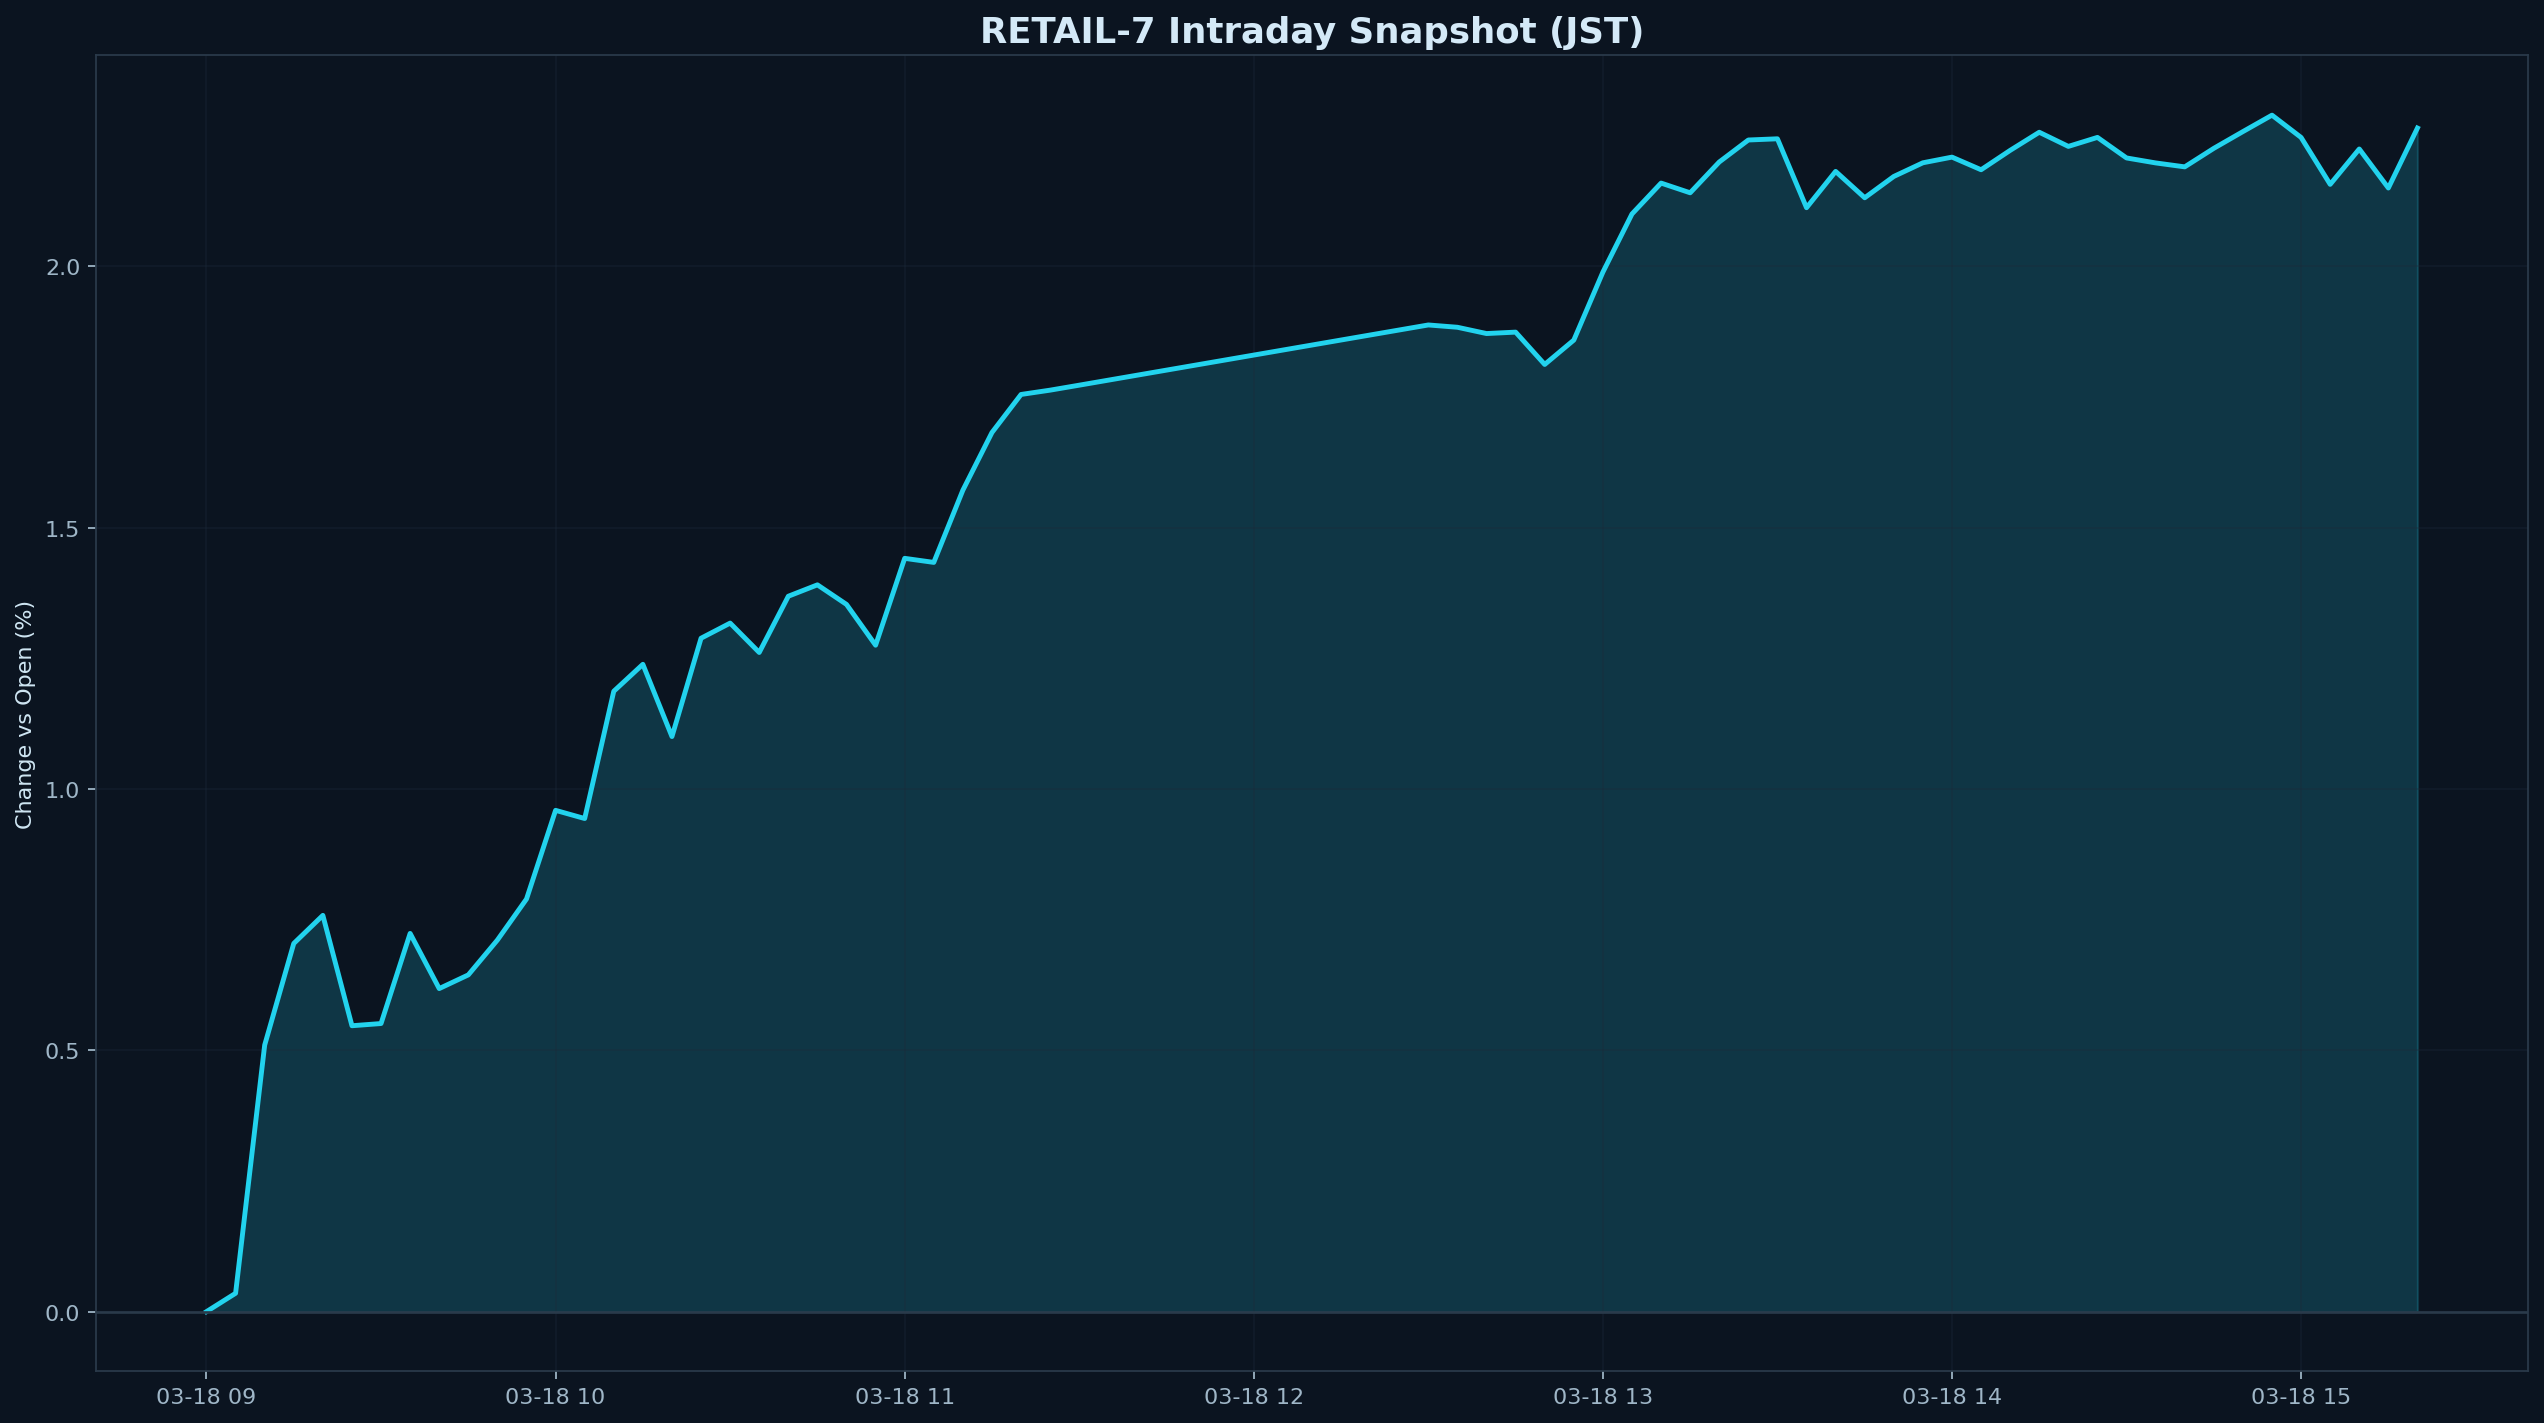

Data behind this chart, as committed beside it:
datetime_jst, pct
2026-03-18 09:00:00+09:00, 0.000000
2026-03-18 09:05:00+09:00, 0.03511
2026-03-18 09:10:00+09:00, 0.51
2026-03-18 09:15:00+09:00, 0.7045
2026-03-18 09:20:00+09:00, 0.7582
2026-03-18 09:25:00+09:00, 0.547
2026-03-18 09:30:00+09:00, 0.5512
2026-03-18 09:35:00+09:00, 0.7237
2026-03-18 09:40:00+09:00, 0.6181
2026-03-18 09:45:00+09:00, 0.6443
2026-03-18 09:50:00+09:00, 0.711
2026-03-18 09:55:00+09:00, 0.7895
2026-03-18 10:00:00+09:00, 0.9592
2026-03-18 10:05:00+09:00, 0.9435
2026-03-18 10:10:00+09:00, 1.187
2026-03-18 10:15:00+09:00, 1.239
2026-03-18 10:20:00+09:00, 1.1
2026-03-18 10:25:00+09:00, 1.289
2026-03-18 10:30:00+09:00, 1.317
2026-03-18 10:35:00+09:00, 1.261
2026-03-18 10:40:00+09:00, 1.369
2026-03-18 10:45:00+09:00, 1.391
2026-03-18 10:50:00+09:00, 1.353
2026-03-18 10:55:00+09:00, 1.275
2026-03-18 11:00:00+09:00, 1.441
2026-03-18 11:05:00+09:00, 1.434
2026-03-18 11:10:00+09:00, 1.572
2026-03-18 11:15:00+09:00, 1.682
2026-03-18 11:20:00+09:00, 1.755
2026-03-18 11:25:00+09:00, 1.763
2026-03-18 11:30:00+09:00, 1.773
2026-03-18 12:30:00+09:00, 1.888
2026-03-18 12:35:00+09:00, 1.884
2026-03-18 12:40:00+09:00, 1.872
2026-03-18 12:45:00+09:00, 1.874
2026-03-18 12:50:00+09:00, 1.812
2026-03-18 12:55:00+09:00, 1.859
2026-03-18 13:00:00+09:00, 1.989
2026-03-18 13:05:00+09:00, 2.1
2026-03-18 13:10:00+09:00, 2.159
2026-03-18 13:15:00+09:00, 2.141
2026-03-18 13:20:00+09:00, 2.2
2026-03-18 13:25:00+09:00, 2.242
2026-03-18 13:30:00+09:00, 2.244
2026-03-18 13:35:00+09:00, 2.112
2026-03-18 13:40:00+09:00, 2.182
2026-03-18 13:45:00+09:00, 2.131
2026-03-18 13:50:00+09:00, 2.172
2026-03-18 13:55:00+09:00, 2.198
2026-03-18 14:00:00+09:00, 2.209
2026-03-18 14:05:00+09:00, 2.185
2026-03-18 14:10:00+09:00, 2.222
2026-03-18 14:15:00+09:00, 2.257
2026-03-18 14:20:00+09:00, 2.23
2026-03-18 14:25:00+09:00, 2.247
2026-03-18 14:30:00+09:00, 2.208
2026-03-18 14:35:00+09:00, 2.198
2026-03-18 14:40:00+09:00, 2.19
2026-03-18 14:45:00+09:00, 2.226
2026-03-18 14:50:00+09:00, 2.258
... 6 more rows
